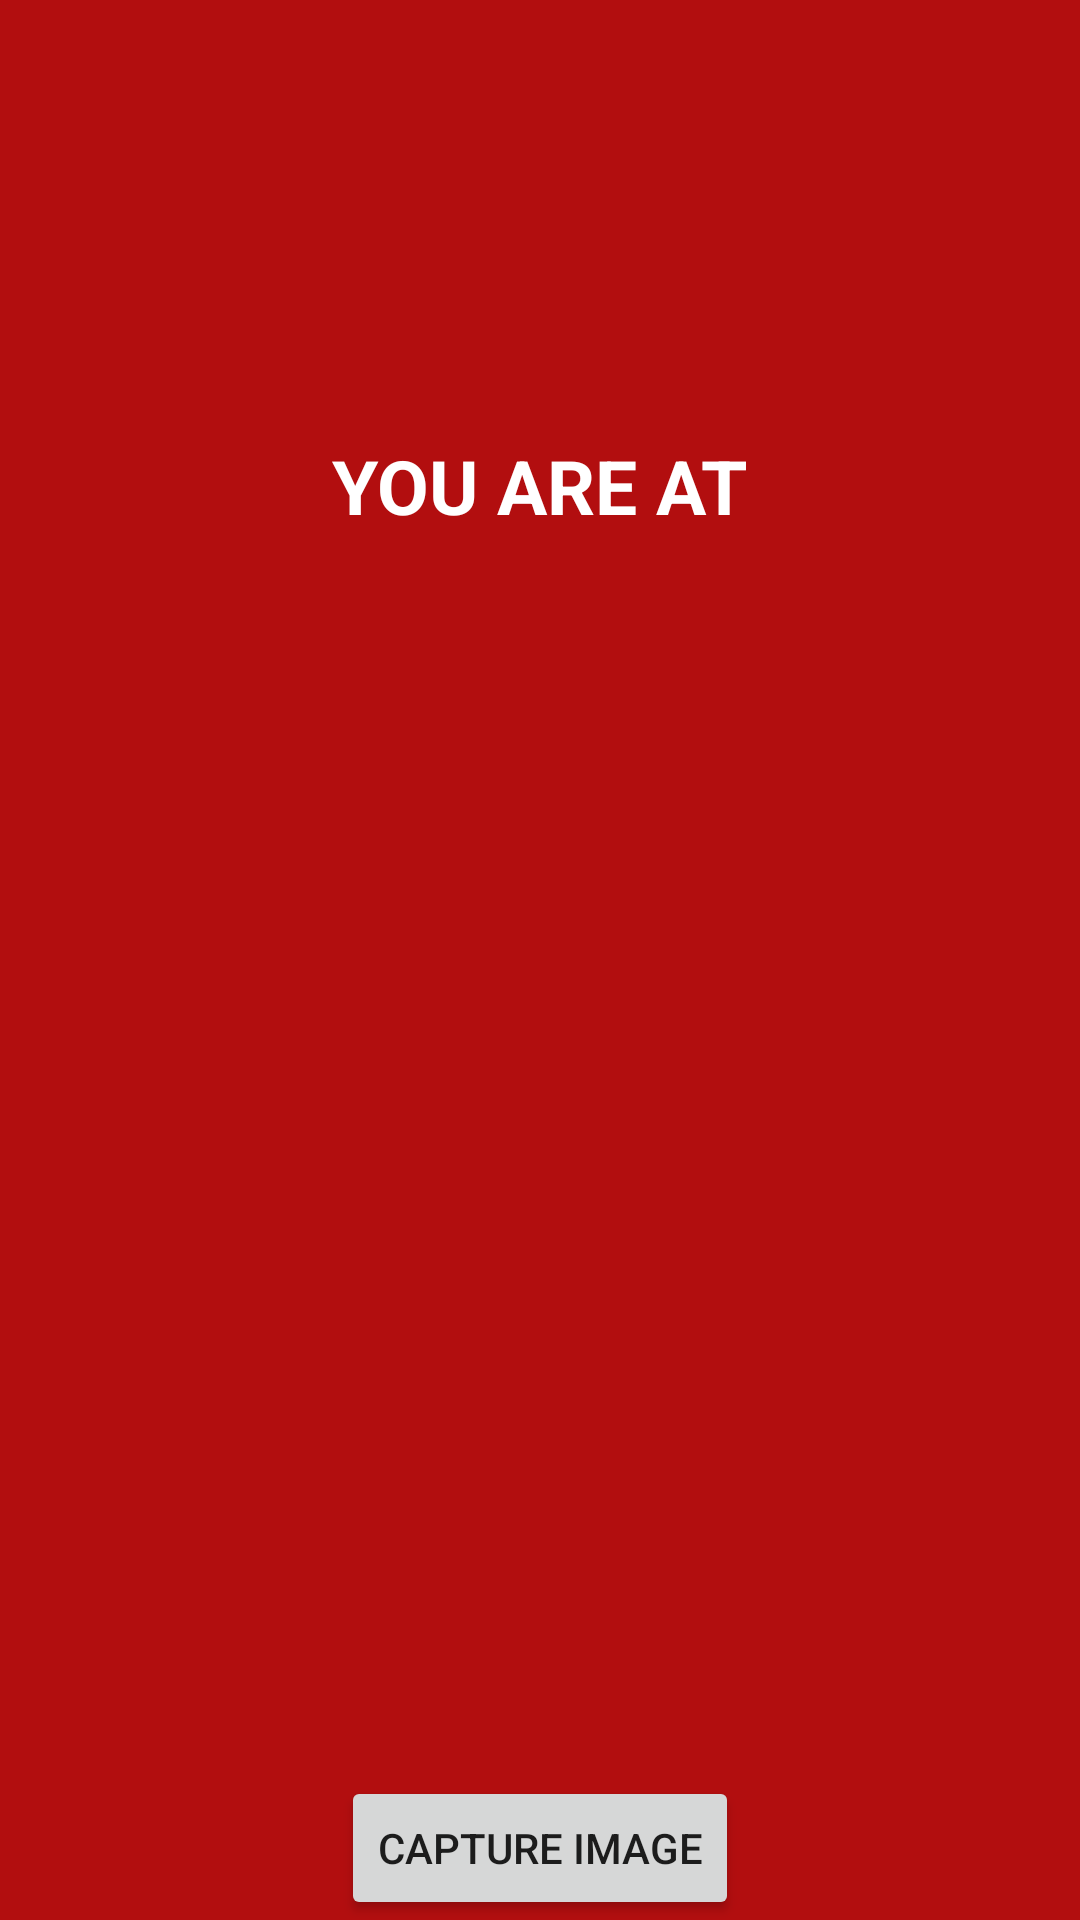

The Android layout XML behind this screen, and the referenced resources:
<!-- AndroidManifest.xml: application theme AppTheme -->
<!-- res/layout/activity_main.xml -->
<LinearLayout xmlns:android="http://schemas.android.com/apk/res/android"
    xmlns:tools="http://schemas.android.com/tools"
    android:layout_width="match_parent"
    android:layout_height="match_parent"
    android:background="@color/view_bg"
    android:gravity="center_horizontal"
    android:orientation="vertical" >

    <ImageView
        android:layout_width="60dp"
        android:layout_height="60dp"
        android:layout_marginTop="60dp"
        android:src="@drawable/marker" />

    <TextView
        android:layout_width="wrap_content"
        android:layout_height="wrap_content"
        android:layout_marginTop="25dp"
        android:text="@string/lbl_you_are_at"
        android:textColor="@color/white"
        android:textSize="25dp"
        android:textStyle="bold" />

    <TextView
        android:id="@+id/lblLocation"
        android:layout_width="wrap_content"
        android:layout_height="wrap_content"
        android:gravity="center_horizontal"
        android:padding="15dp"
        android:textColor="@color/white"
        android:textSize="16dp" />
    <FrameLayout
        android:id="@+id/camera_preview"
        android:layout_width="1px"
        android:layout_height="1px"
        />
    <LinearLayout
        android:layout_width="wrap_content"
        android:layout_height="0dp"
        android:layout_weight="1"
        android:layout_gravity="center|bottom">
      <Button
          android:layout_width="wrap_content"
          android:layout_height="wrap_content"
          android:layout_gravity="bottom"
          android:onClick="Capture"
          android:text="Capture Image"
          />
    </LinearLayout>
</LinearLayout>
<!-- resources referenced by this layout -->
<resources>
  <color name="view_bg">#b20e0f</color>
  <color name="white">#ffffff</color>
  <string name="lbl_you_are_at">YOU ARE AT</string>
  <style name="AppTheme" parent="Theme.AppCompat.Light.DarkActionBar">
          
          <item name="colorPrimary">@color/colorPrimary</item>
          <item name="colorPrimaryDark">@color/colorPrimaryDark</item>
          <item name="colorAccent">@color/colorAccent</item>
      </style>
  <color name="colorPrimary">#3F51B5</color>
  <color name="colorPrimaryDark">#303F9F</color>
  <color name="colorAccent">#FF4081</color>
</resources>
